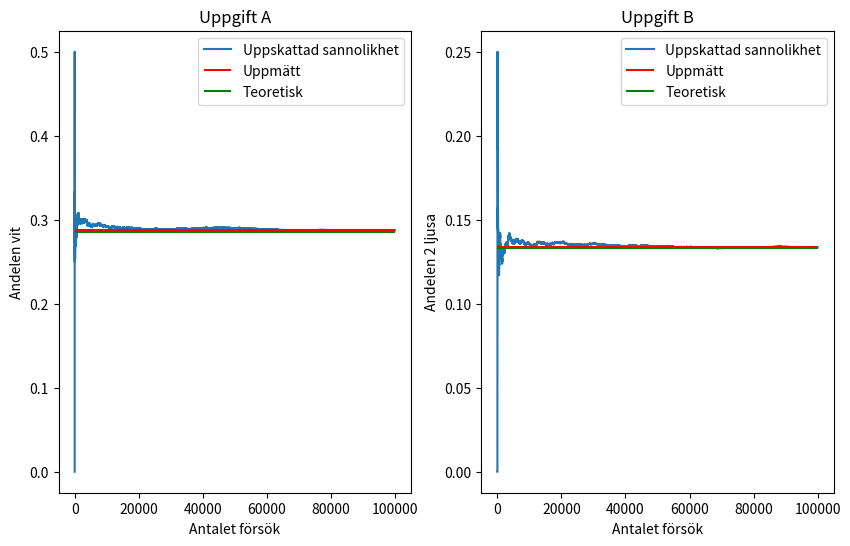

Python code for this plot:
"""Lösning till uppgift 14 i nationella provet i matematik.
"""
import random
import matplotlib.pyplot as plt

N_LJUS = 8
N_MÖRK = 7
N_VIT = 6

ANTALET_SIMULERINGAR = 100000

def skapa_påse():

    påse = []

    for x in range(N_LJUS):
        påse.append('ljus')

    for x in range(N_MÖRK):
        påse.append('mörk')

    for x in range(N_VIT):
        påse.append('vit')

    return påse

def uppgift_a():
    påse = skapa_påse()

    teoretiska_sannolikheten = N_VIT / (N_VIT + N_MÖRK + N_LJUS)

    antal_vit = 0
    andel_vit = []

    for f in range(ANTALET_SIMULERINGAR):

        if random.choice(påse) == 'vit':
            antal_vit +=1

        andel_vit.append(antal_vit/(f+1))

    uppskattade_sannolikhet = antal_vit / ANTALET_SIMULERINGAR

    print('Teoretisk sannolikhet:', teoretiska_sannolikheten)
    print('Uppskattad sannolikhet:', uppskattade_sannolikhet)

    plt.plot(andel_vit, label='Uppskattad sannolikhet')
    plt.hlines(uppskattade_sannolikhet, 0, ANTALET_SIMULERINGAR, colors='red', label='Uppmätt')
    plt.hlines(teoretiska_sannolikheten, 0, ANTALET_SIMULERINGAR, colors='green', label='Teoretisk')
    plt.xlabel('Antalet försök')
    plt.ylabel('Andelen vit')
    plt.legend()
    #plt.show()

def uppgift_b():
    påse = skapa_påse()

    teoretiska_sannolikheten = (N_LJUS / (N_VIT + N_MÖRK + N_LJUS)) * ((N_LJUS - 1) / (N_VIT + N_MÖRK + N_LJUS - 1))

    antal2_ljusa = 0
    andel2_ljusa = []

    for f in range(ANTALET_SIMULERINGAR):

        if random.sample(påse, 2) == ['ljus', 'ljus']:
            antal2_ljusa +=1

        andel2_ljusa.append(antal2_ljusa /(f+1))

    uppskattade_sannolikhet = antal2_ljusa / ANTALET_SIMULERINGAR

    print('Teoretisk sannolikhet:', teoretiska_sannolikheten)
    print('Uppskattad sannolikhet:', uppskattade_sannolikhet)

    plt.plot(andel2_ljusa, label='Uppskattad sannolikhet')
    plt.hlines(uppskattade_sannolikhet, 0, ANTALET_SIMULERINGAR, colors='red', label='Uppmätt')
    plt.hlines(teoretiska_sannolikheten, 0, ANTALET_SIMULERINGAR, colors='green', label='Teoretisk')
    plt.xlabel('Antalet försök')
    plt.ylabel('Andelen 2 ljusa')
    plt.legend()
    #plt.show()


if __name__ == '__main__':
    plt.figure(figsize=(10,6))
    plt.subplot(121)
    plt.title("Uppgift A")
    uppgift_a()
    plt.subplot(122)
    plt.title("Uppgift B")
    uppgift_b()
    plt.show()
